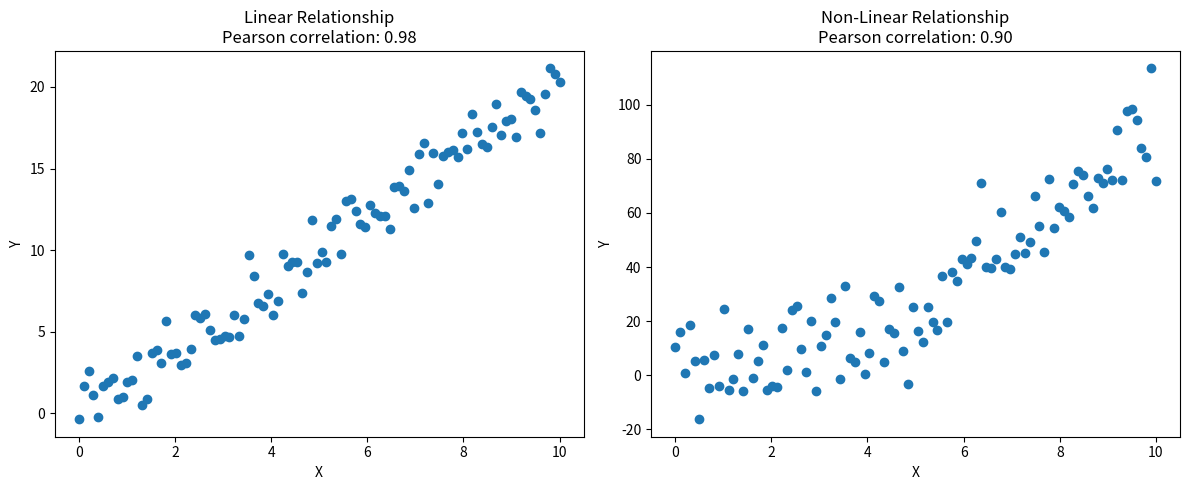

This figure's Python source:
import numpy as np
import matplotlib.pyplot as plt
from scipy.stats import pearsonr

# Linear relationship data
x_linear = np.linspace(0, 10, 100)
y_linear = 2 * x_linear + np.random.normal(0, 1, 100)

# Non-linear relationship data (quadratic)
x_nonlinear = np.linspace(0, 10, 100)
y_nonlinear = x_nonlinear**2 + np.random.normal(0, 10, 100)

# Calculate Pearson correlation
corr_linear, _ = pearsonr(x_linear, y_linear)
corr_nonlinear, _ = pearsonr(x_nonlinear, y_nonlinear)

# Plot the relationships
plt.figure(figsize=(12, 5))

plt.subplot(1, 2, 1)
plt.scatter(x_linear, y_linear)
plt.title(f'Linear Relationship\nPearson correlation: {corr_linear:.2f}')
plt.xlabel('X')
plt.ylabel('Y')

plt.subplot(1, 2, 2)
plt.scatter(x_nonlinear, y_nonlinear)
plt.title(f'Non-Linear Relationship\nPearson correlation: {corr_nonlinear:.2f}')
plt.xlabel('X')
plt.ylabel('Y')

plt.tight_layout()
plt.show()
